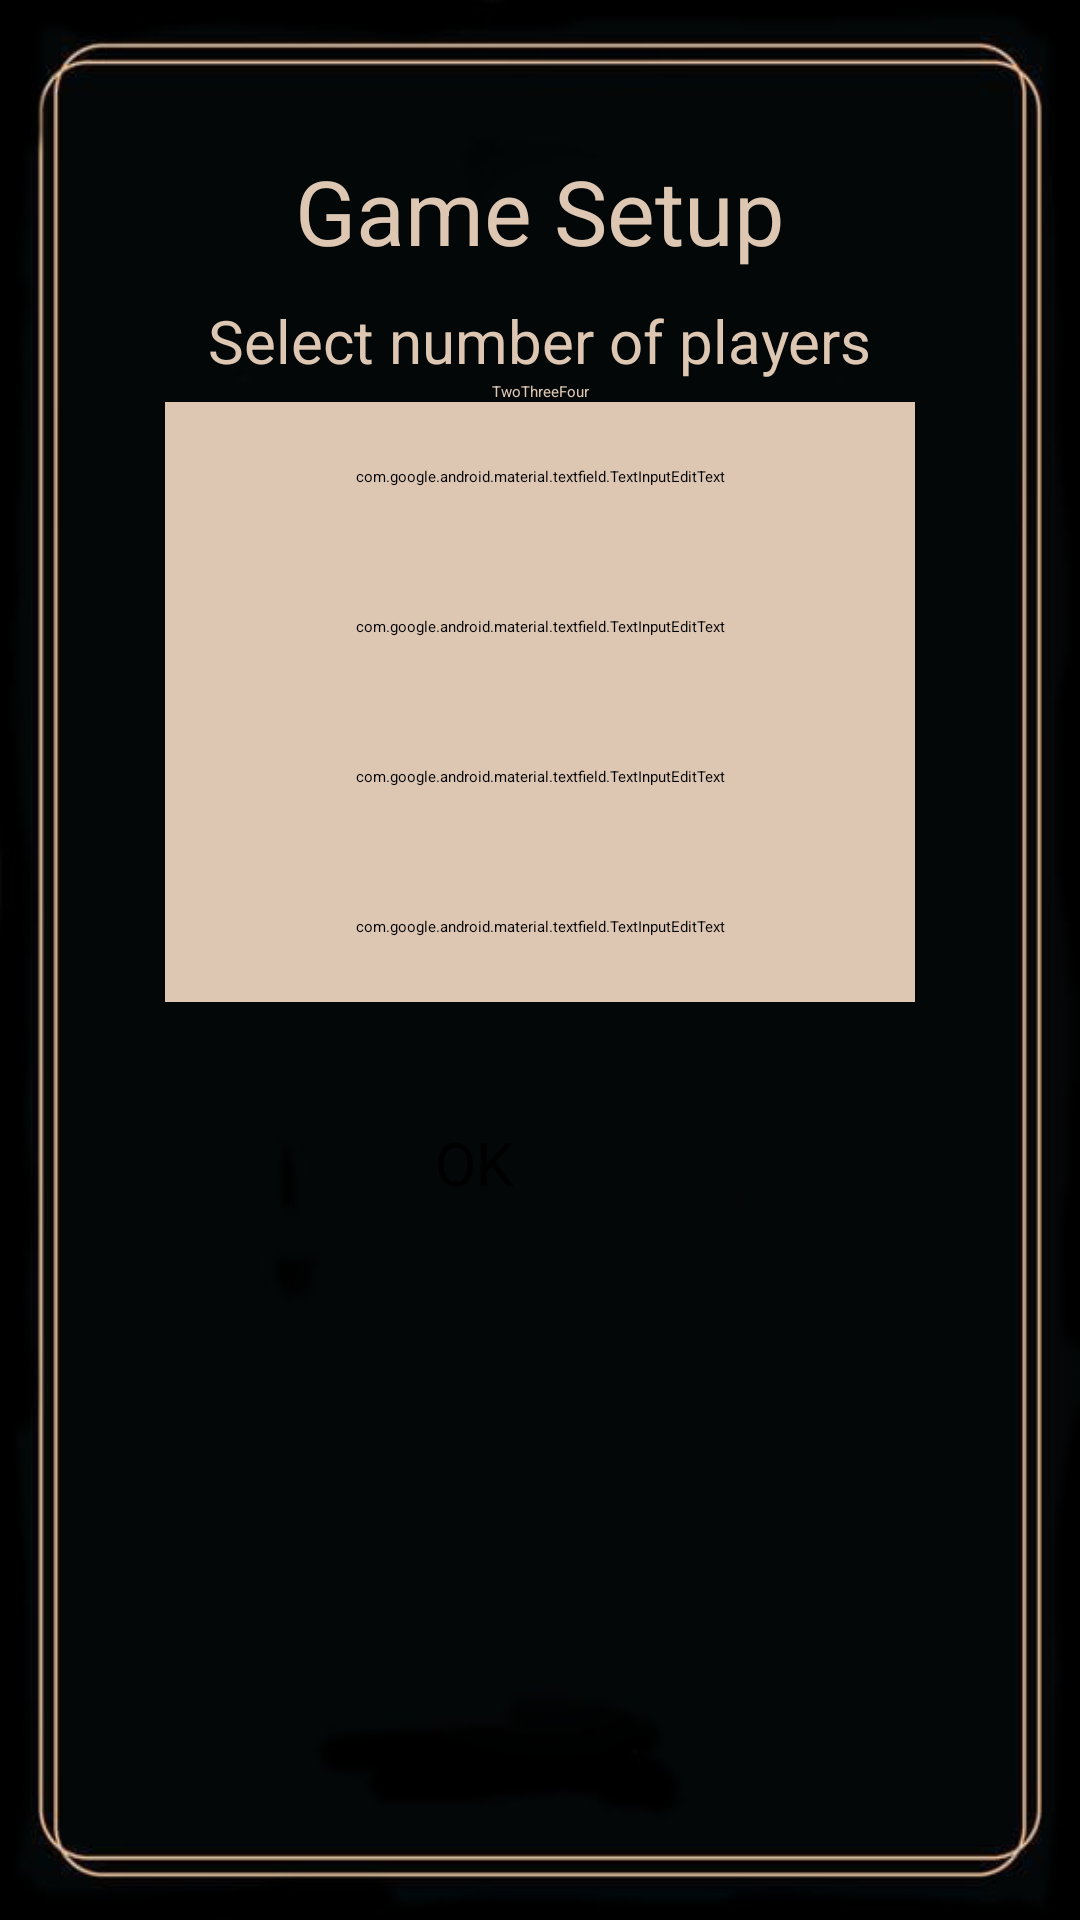

Here is an Android app screen rendered from its layout file. Give the layout XML and the strings, colors and styles it references.
<!-- AndroidManifest.xml: application theme Theme.TarotDesignPattern -->
<!-- res/layout/activity_game_setup.xml -->
<?xml version="1.0" encoding="utf-8"?>
<androidx.constraintlayout.widget.ConstraintLayout
    xmlns:android="http://schemas.android.com/apk/res/android"
    xmlns:app="http://schemas.android.com/apk/res-auto"
    xmlns:tools="http://schemas.android.com/tools"
    android:layout_width="match_parent"
    android:layout_height="match_parent"
    android:background="@drawable/emptybackground"
    tools:context=".GameSetupActivity">

    <TextView
        android:id="@+id/gameSetupText"
        android:layout_width="wrap_content"
        android:layout_height="wrap_content"
        android:textColor="@color/backgroundLight"
        android:text="Game Setup"
        android:textSize="30sp"
        android:layout_marginTop="50dp"
        app:layout_constraintTop_toTopOf="parent"
        app:layout_constraintLeft_toLeftOf="parent"
        app:layout_constraintRight_toRightOf="parent"
        />


    <TextView
        android:id="@+id/numberPlayersText"
        android:layout_width="wrap_content"
        android:layout_height="wrap_content"
        android:textColor="@color/backgroundLight"
        android:text="Select number of players"
        android:textSize="20sp"
        android:layout_marginTop="50dp"
        app:layout_constraintTop_toTopOf="@id/gameSetupText"
        app:layout_constraintLeft_toLeftOf="parent"
        app:layout_constraintRight_toRightOf="parent"
        />


    <RadioGroup
        android:id="@+id/radioGroup1"
        android:orientation="horizontal"
        app:layout_constraintTop_toBottomOf="@id/numberPlayersText"
        app:layout_constraintLeft_toLeftOf="parent"
        app:layout_constraintRight_toRightOf="parent"
        android:layout_width="wrap_content"
        android:layout_height="wrap_content" >

        <RadioButton
            android:id="@+id/radio1"
            android:textColor="@color/backgroundLight"
            android:layout_width="wrap_content"
            android:layout_height="wrap_content"
            android:checked="true"
            android:text="Two" />

        <RadioButton
            android:id="@+id/radio2"
            android:textColor="@color/backgroundLight"
            android:layout_width="wrap_content"
            android:layout_height="wrap_content"
            android:text="Three" />

        <RadioButton
            android:id="@+id/radio3"
            android:textColor="@color/backgroundLight"
            android:layout_width="wrap_content"
            android:layout_height="wrap_content"
            android:text="Four" />

    </RadioGroup>

    <com.google.android.material.textfield.TextInputEditText
        android:id="@+id/player1Name"
        android:layout_width="250dp"
        android:layout_height="50dp"
        app:layout_constraintLeft_toLeftOf="parent"
        app:layout_constraintRight_toRightOf="parent"
        app:layout_constraintTop_toBottomOf="@id/radioGroup1"
        android:backgroundTint="@color/backgroundLight"
        android:textColor="@color/backgroundLight"
        android:hint="Player 1"
        />
    <com.google.android.material.textfield.TextInputEditText
        android:id="@+id/player2Name"
        android:layout_width="250dp"
        android:layout_height="50dp"
        app:layout_constraintLeft_toLeftOf="parent"
        app:layout_constraintRight_toRightOf="parent"
        app:layout_constraintTop_toBottomOf="@id/player1Name"
        android:backgroundTint="@color/backgroundLight"
        android:textColor="@color/backgroundLight"
        android:hint="Player 2"
        />
    <com.google.android.material.textfield.TextInputEditText
        android:id="@+id/player3Name"
        android:layout_width="250dp"
        android:layout_height="50dp"
        app:layout_constraintLeft_toLeftOf="parent"
        app:layout_constraintRight_toRightOf="parent"
        app:layout_constraintTop_toBottomOf="@id/player2Name"
        android:backgroundTint="@color/backgroundLight"
        android:textColor="@color/backgroundLight"
        android:hint="Player 3"
        />
    <com.google.android.material.textfield.TextInputEditText
        android:id="@+id/player4Name"
        android:layout_width="250dp"
        android:layout_height="50dp"
        app:layout_constraintLeft_toLeftOf="parent"
        app:layout_constraintRight_toRightOf="parent"
        app:layout_constraintTop_toBottomOf="@id/player3Name"
        android:backgroundTint="@color/backgroundLight"
        android:textColor="@color/backgroundLight"
        android:hint="Player 4"
        />


    <Button
        android:id="@+id/loadGameButtoin"
        android:layout_width="70sp"
        android:layout_height="60sp"
        android:backgroundTint="@color/backgroundLight"
        android:text="OK"
        android:textColor="@color/black"
        android:textSize="20sp"
        android:layout_marginTop="40dp"
        app:layout_constraintTop_toBottomOf="@id/player4Name"
        app:layout_constraintLeft_toLeftOf="parent"
        app:layout_constraintRight_toRightOf="parent" />


</androidx.constraintlayout.widget.ConstraintLayout>
<!-- resources referenced by this layout -->
<resources>
  <color name="backgroundLight">#DDC6B2</color>
  <color name="black">#FF000000</color>
  <!-- drawable emptybackground: jpeg bitmap (drawable, 35588 bytes) -->
  <style name="Theme.TarotDesignPattern" parent="Theme.MaterialComponents.DayNight.NoActionBar">
          
          <item name="colorPrimary">@color/backgroundLight</item>
          <item name="colorPrimaryVariant">@color/black</item>
          <item name="colorOnPrimary">@color/black</item>
          
          <item name="colorSecondary">@color/backgroundLight</item>
          <item name="colorSecondaryVariant">@color/black</item>
          <item name="colorOnSecondary">@color/black</item>
          
          <item name="android:statusBarColor" tools:targetApi="l">?attr/colorPrimaryVariant</item>
          
      </style>
</resources>
